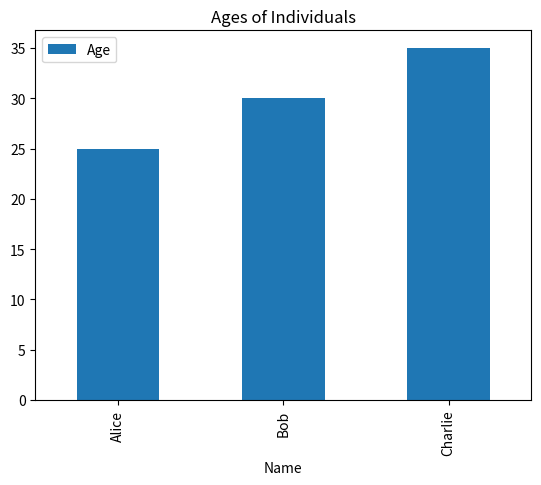

Here is the Python script that generated this plot:
print("Hello, World!")

x = 10
y = 20
print(f"The sum of x and y is: {x + y}")

import pandas as pd

data = {'Name': ['Alice', 'Bob', 'Charlie'], 'Age': [25, 30, 35], 'City': ['New York', 'Paris', 'London']}
df = pd.DataFrame(data)
df

import matplotlib.pyplot as plt

df.plot(kind='bar', x='Name', y='Age', title='Ages of Individuals')
plt.show()